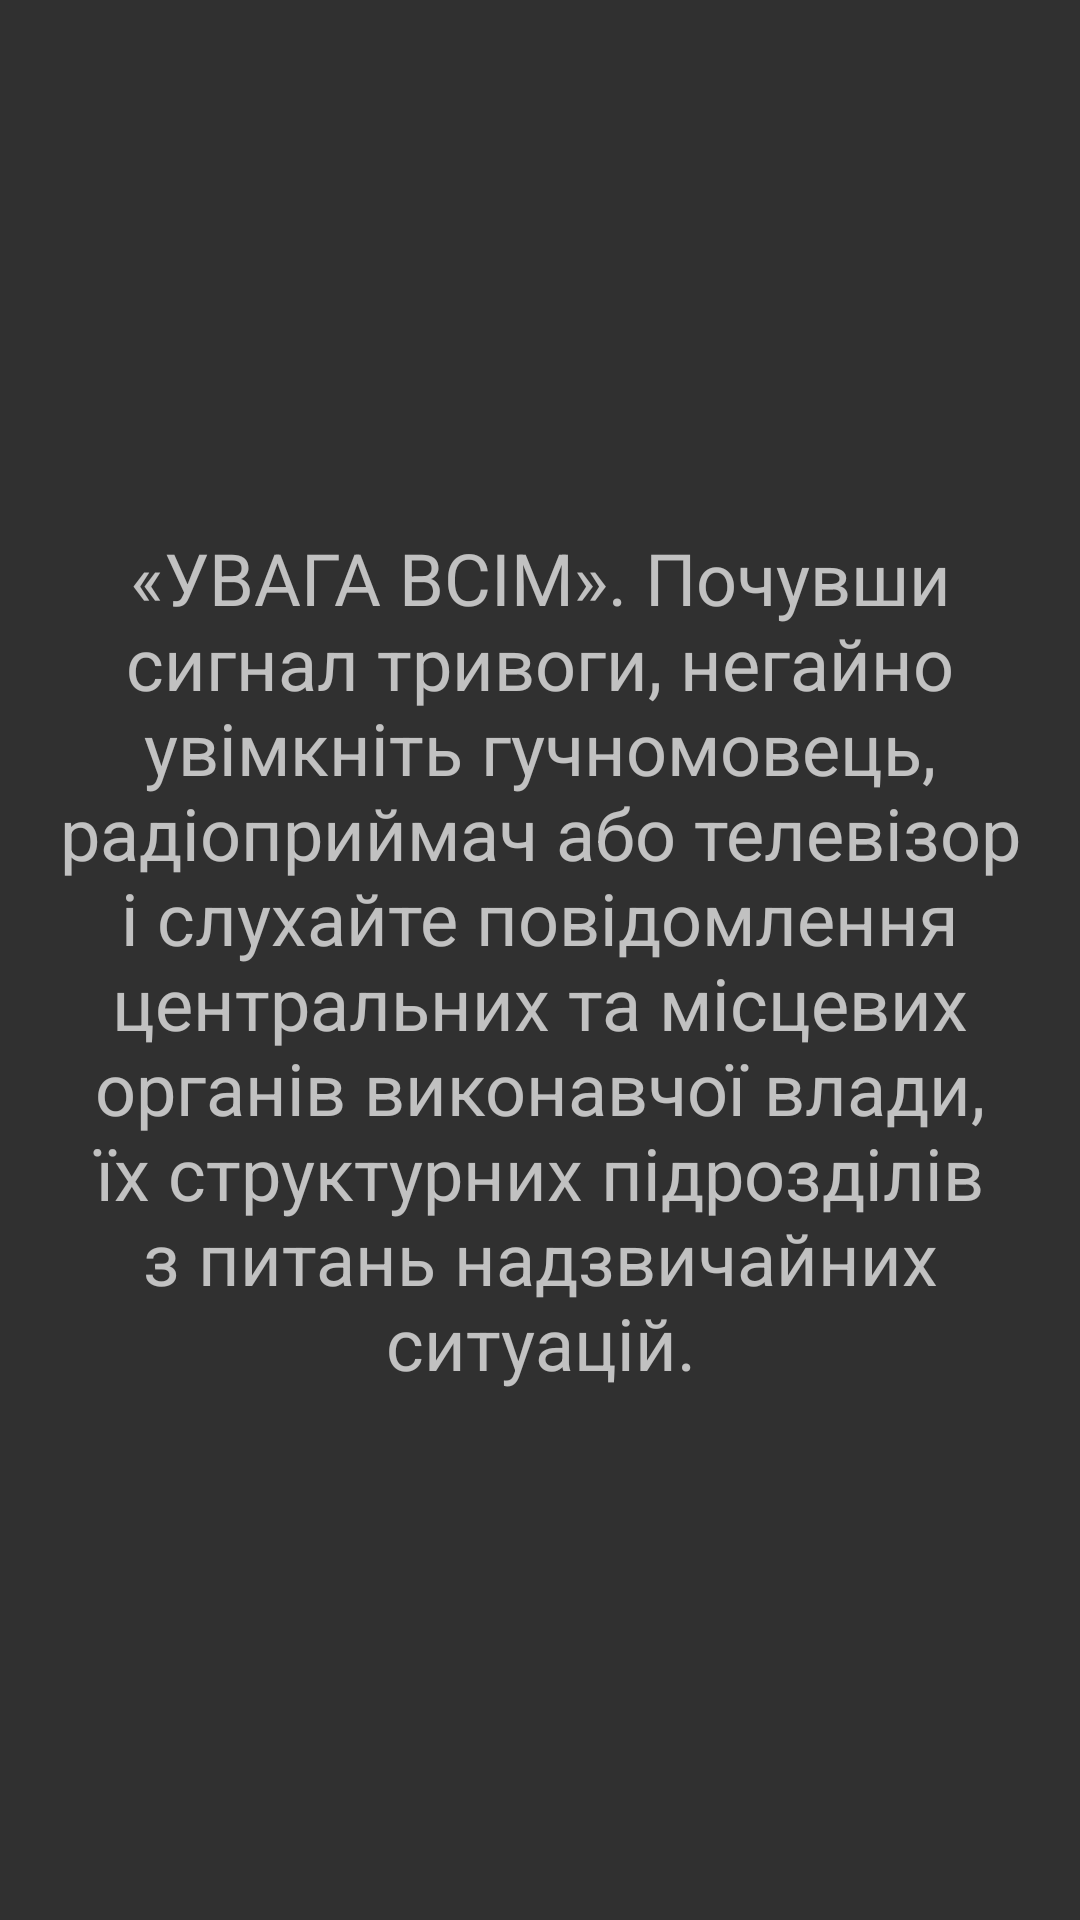

This screen was rendered from an Android layout file. Write that file and the resources it references.
<!-- AndroidManifest.xml: application theme Theme.AppCompat.NoActionBar -->
<!-- res/layout/fragment_info.xml -->
<?xml version="1.0" encoding="utf-8"?>
<FrameLayout xmlns:android="http://schemas.android.com/apk/res/android"
    xmlns:tools="http://schemas.android.com/tools"
    android:layout_width="match_parent"
    android:layout_height="match_parent"
    tools:context=".InfoFragment">

    <TextView
        android:layout_width="match_parent"
        android:layout_height="match_parent"
        android:gravity="center"
        android:padding="10dp"
        android:text="@string/tvInformation"
        android:textSize="24sp" />

</FrameLayout>
<!-- resources referenced by this layout -->
<resources>
  <string name="tvInformation">«УВАГА ВСІМ». Почувши сигнал тривоги, негайно увімкніть гучномовець, радіоприймач або телевізор і слухайте повідомлення центральних та місцевих органів виконавчої влади, їх структурних підрозділів з питань надзвичайних ситуацій.</string>
</resources>
